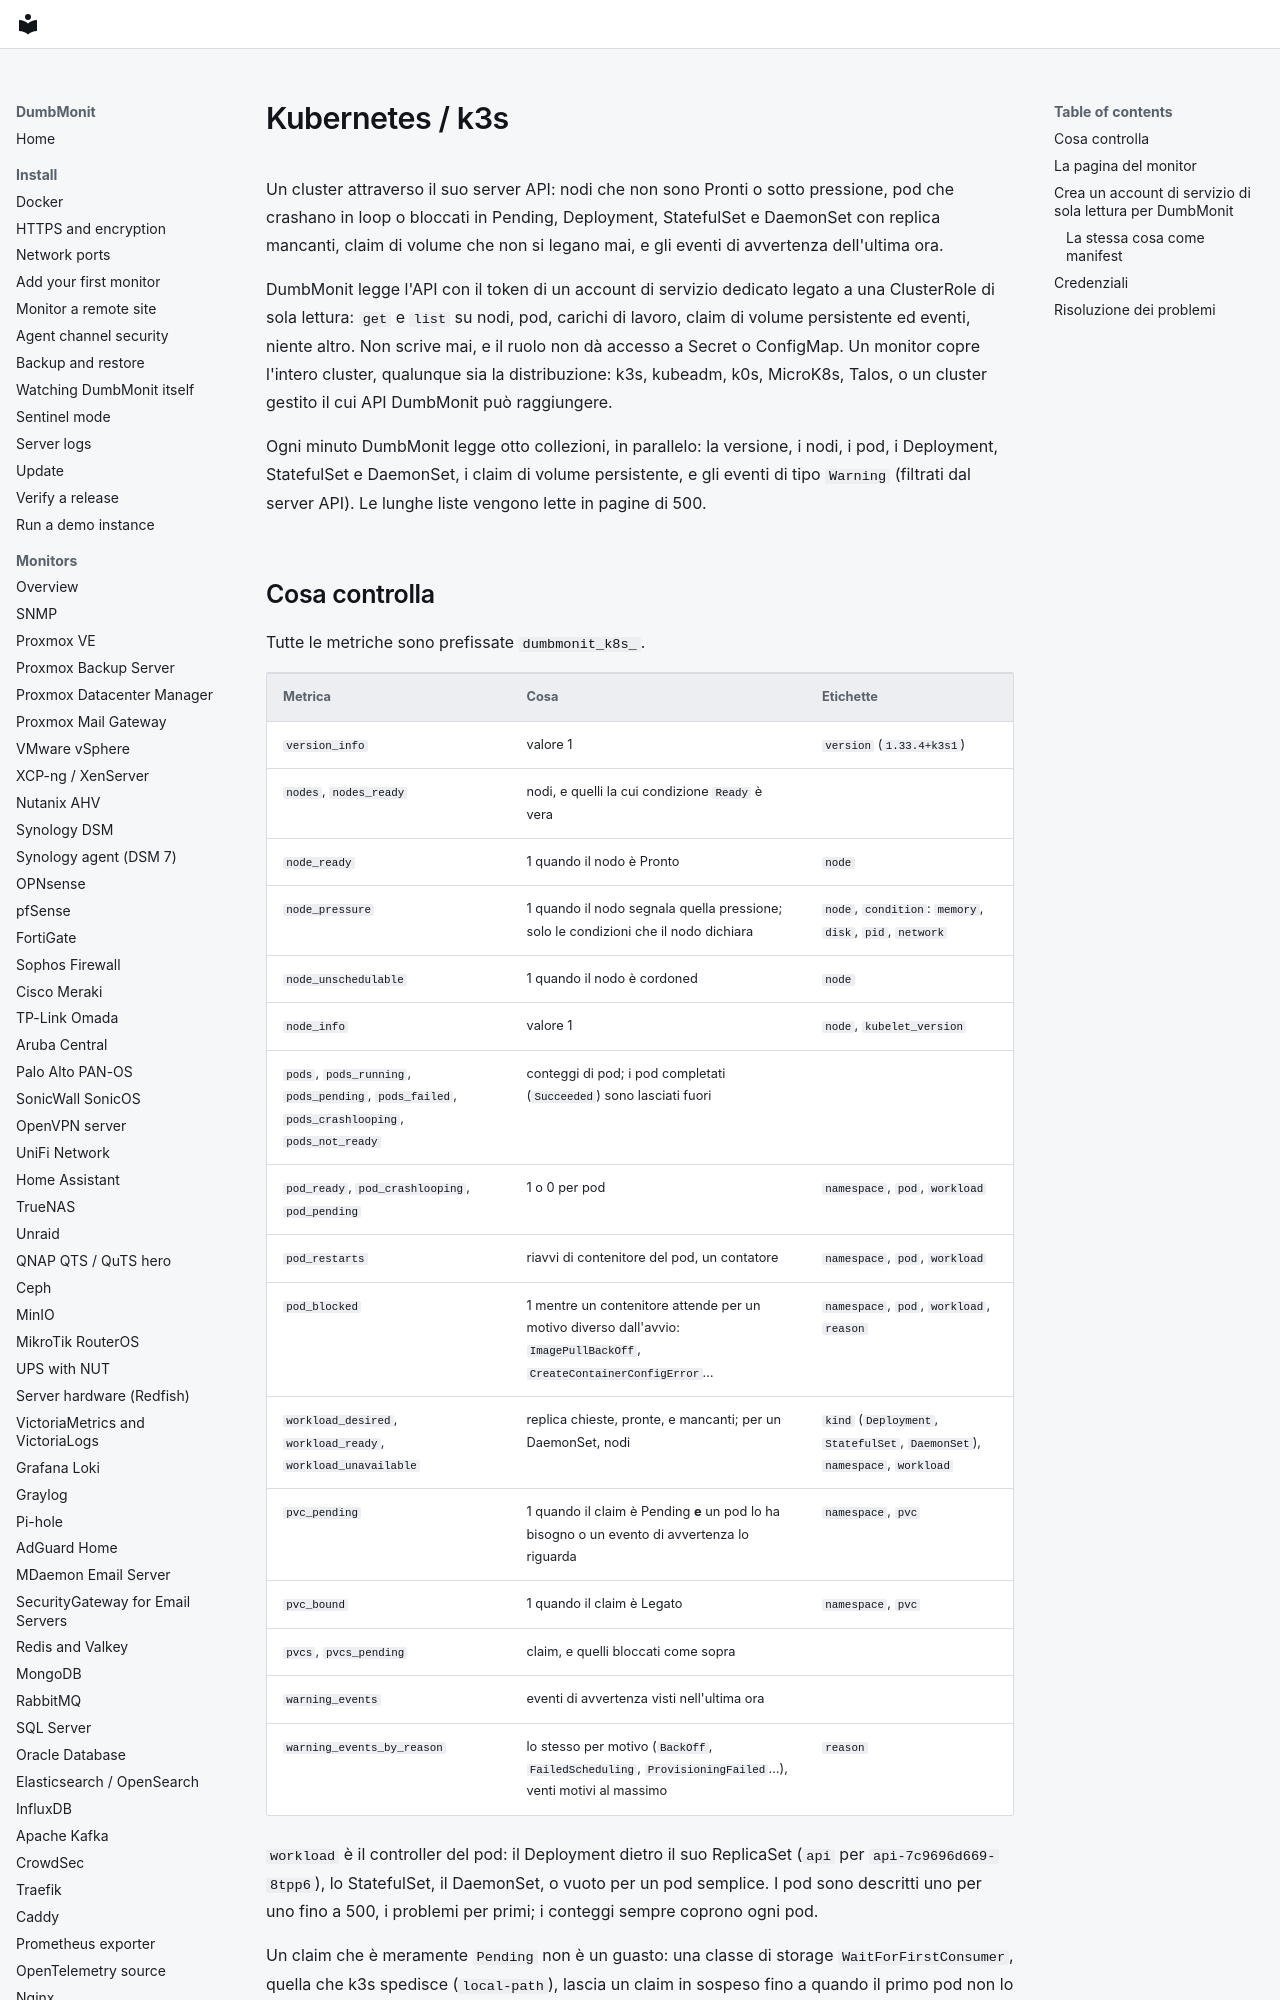

repository: laupernoe/dumbmonit · page: devices/kubernetes.it/index.html · generator: mkdocs

# Kubernetes / k3s

Un cluster attraverso il suo server API: nodi che non sono Pronti o sotto pressione, pod che crashano in loop o bloccati in Pending, Deployment, StatefulSet e DaemonSet con replica mancanti, claim di volume che non si legano mai, e gli eventi di avvertenza dell'ultima ora.

DumbMonit legge l'API con il token di un account di servizio dedicato legato a una ClusterRole di sola lettura: `get` e `list` su nodi, pod, carichi di lavoro, claim di volume persistente ed eventi, niente altro. Non scrive mai, e il ruolo non dà accesso a Secret o ConfigMap. Un monitor copre l'intero cluster, qualunque sia la distribuzione: k3s, kubeadm, k0s, MicroK8s, Talos, o un cluster gestito il cui API DumbMonit può raggiungere.

Ogni minuto DumbMonit legge otto collezioni, in parallelo: la versione, i nodi, i pod, i Deployment, StatefulSet e DaemonSet, i claim di volume persistente, e gli eventi di tipo `Warning` (filtrati dal server API). Le lunghe liste vengono lette in pagine di 500.
